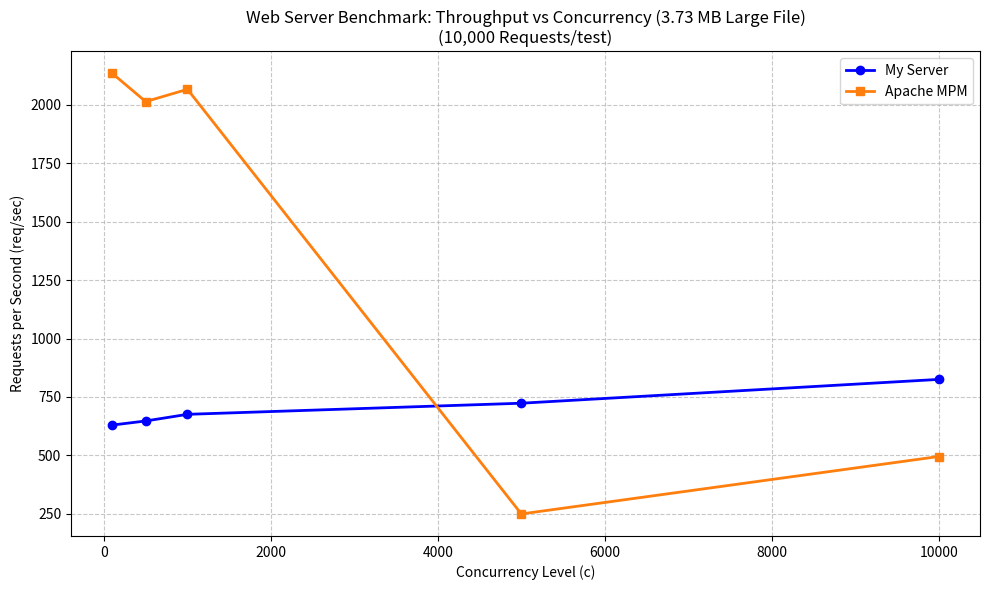

Write Python code to recreate this figure.
import matplotlib.pyplot as plt


c_custom = [100, 500, 1000, 5000, 10000]
req_sec_custom = [629.97, 647.44, 675.85, 723.36, 825.20]

c_apache = [100, 500, 1000, 5000, 10000]
req_sec_apache = [2133.65, 2013.22, 2065.85, 249.81, 495.45]

plt.figure(figsize=(10, 6))


plt.plot(
    c_custom,
    req_sec_custom,
    marker='o',
    color='blue',
    label='My Server',
    linewidth=2,
)
plt.plot(
    c_apache,
    req_sec_apache,
    marker='s',
    color='tab:orange',
    label='Apache MPM',
    linewidth=2,
)

plt.title(
    'Web Server Benchmark: Throughput vs Concurrency (3.73 MB Large'
    ' File)\n(10,000 Requests/test)'
)
plt.xlabel('Concurrency Level (c)')
plt.ylabel('Requests per Second (req/sec)')
plt.grid(True, linestyle='--', alpha=0.7)
plt.legend()


plt.tight_layout()
plt.savefig(
    r'c:\Users\EL10_gazy\Pictures\server_bigfile_benchmark.png',
    dpi=300,
    bbox_inches='tight',
)
plt.show()
